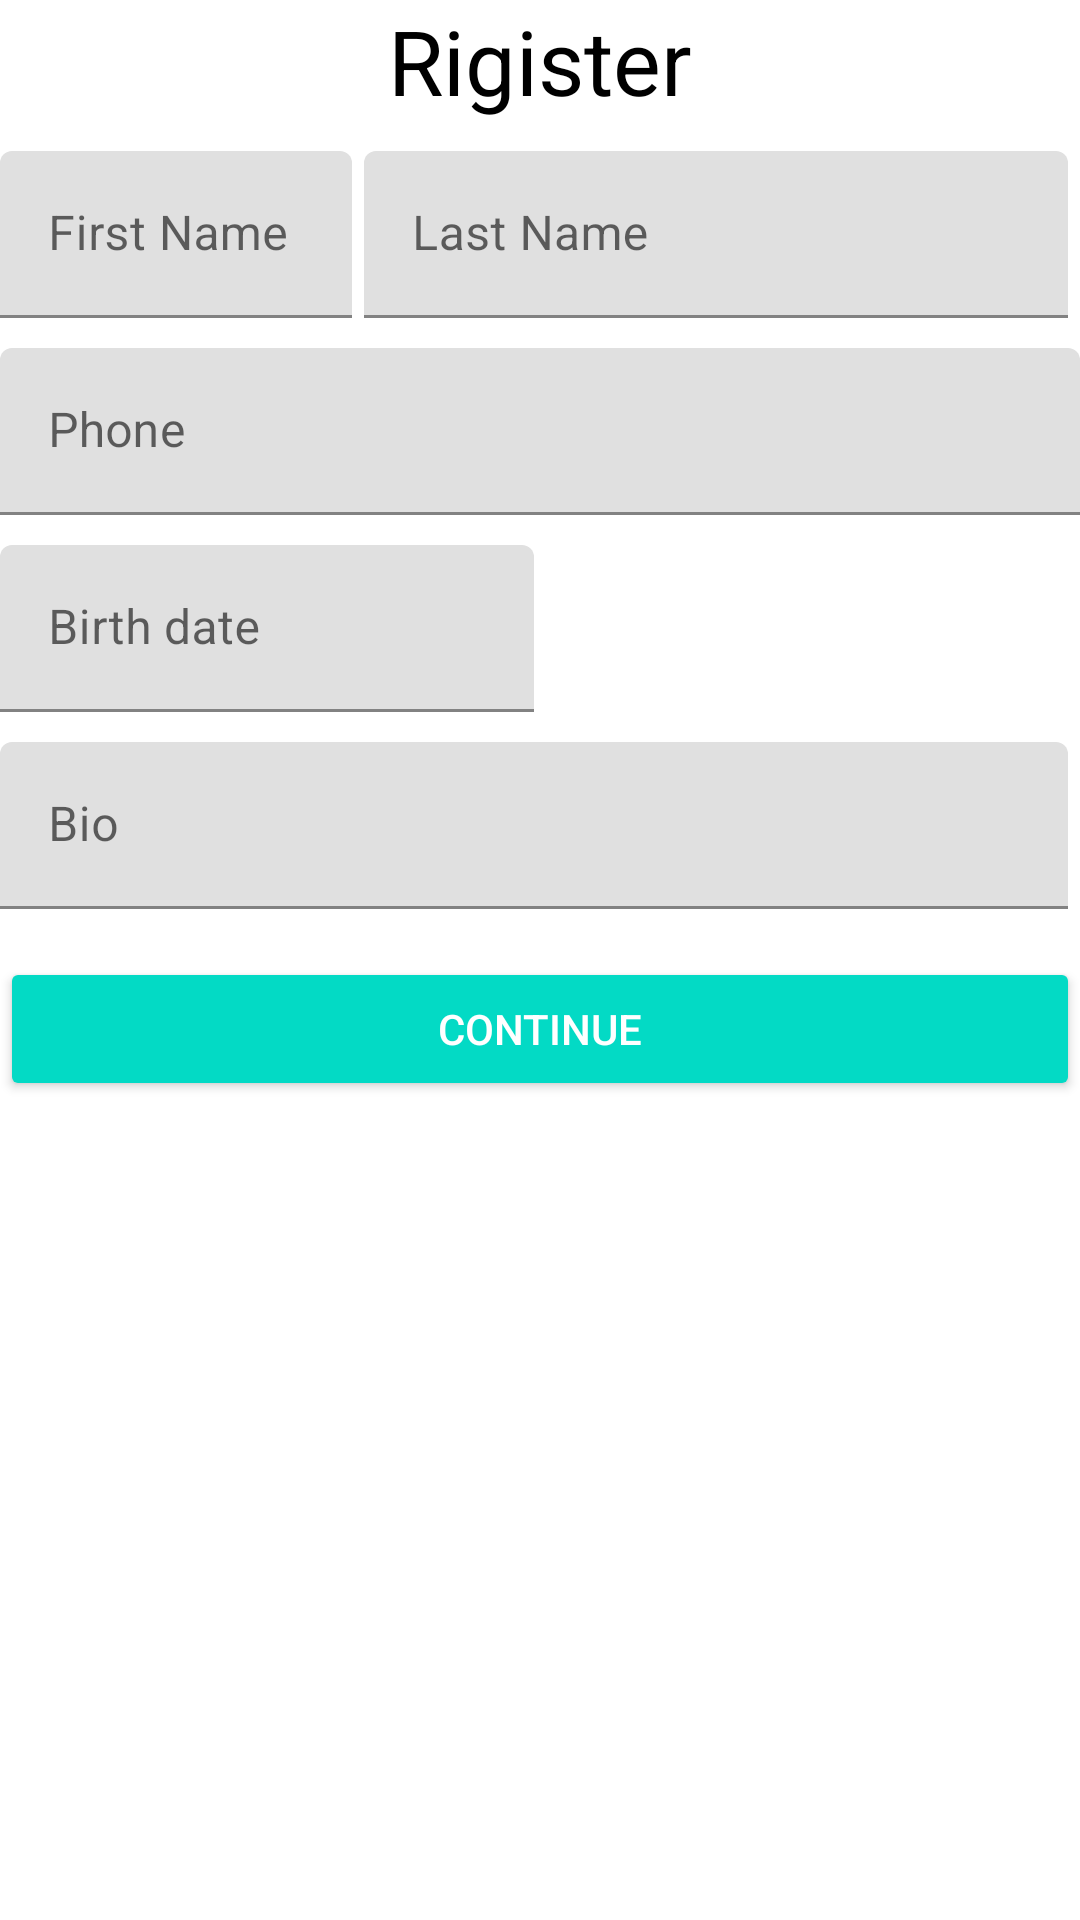

Write the Android layout XML for this screen, with the resource values it uses.
<!-- AndroidManifest.xml: application theme Theme.ChatApp -->
<!-- res/layout/activity_register.xml -->
<?xml version="1.0" encoding="utf-8"?>
<RelativeLayout xmlns:android="http://schemas.android.com/apk/res/android"
    xmlns:app="http://schemas.android.com/apk/res-auto"
    xmlns:tools="http://schemas.android.com/tools"
    android:layout_width="match_parent"
    android:layout_height="match_parent"
    tools:context=".RegisterActivity">

    <LinearLayout
        android:layout_width="match_parent"
        android:layout_height="match_parent"
        android:orientation="vertical">

        <TextView
            android:layout_width="match_parent"
            android:layout_height="wrap_content"
            android:gravity="center_horizontal"
            android:text="@string/register_text"
            android:textColor="@android:color/black"
            android:textSize="30sp" />

        <LinearLayout
            android:layout_marginTop="10dp"
            android:layout_marginBottom="10dp"
            android:orientation="vertical"
            android:weightSum="2"
            android:layout_width="match_parent"
            android:layout_height="wrap_content">
            <LinearLayout
                android:layout_width="match_parent"
                android:layout_height="wrap_content"
                android:orientation="horizontal">
                <com.google.android.material.textfield.TextInputLayout
                    android:layout_width="0dp"
                    android:layout_height="wrap_content"
                    android:layout_marginRight="4dp"
                    android:layout_weight="1">
                    <com.google.android.material.textfield.TextInputEditText
                        android:id="@+id/edt_FirstName"
                        android:layout_width="match_parent"
                        android:layout_height="wrap_content"
                        android:hint="@string/first_name"/>
                </com.google.android.material.textfield.TextInputLayout>
                <com.google.android.material.textfield.TextInputLayout
                    android:layout_width="0dp"
                    android:layout_height="wrap_content"
                    android:layout_marginRight="4dp"
                    android:layout_weight="2">
                    <com.google.android.material.textfield.TextInputEditText
                        android:id="@+id/edt_LastName"
                        android:layout_width="match_parent"
                        android:layout_height="wrap_content"
                        android:hint="@string/last_name"/>
                </com.google.android.material.textfield.TextInputLayout>
            </LinearLayout>
            <com.google.android.material.textfield.TextInputLayout
                android:layout_width="match_parent"
                android:layout_height="wrap_content"
                android:layout_marginTop="10dp"
                >
                <com.google.android.material.textfield.TextInputEditText
                    android:id="@+id/edt_Phone"
                    android:layout_width="match_parent"
                    android:layout_height="wrap_content"
                    android:hint="@string/phone"/>
            </com.google.android.material.textfield.TextInputLayout>
            <LinearLayout
                android:layout_marginTop="10dp"
                android:layout_marginBottom="10dp"
                android:orientation="horizontal"
                android:weightSum="2"
                android:layout_width="match_parent"
                android:layout_height="wrap_content">

                <com.google.android.material.textfield.TextInputLayout
                    android:layout_width="0dp"
                    android:layout_height="wrap_content"
                    android:layout_marginRight="4dp"
                    android:layout_weight="1">
                    <com.google.android.material.textfield.TextInputEditText
                        android:id="@+id/edt_date_of_birth"
                        android:layout_width="match_parent"
                        android:layout_height="wrap_content"
                        android:maxLength="10"
                        android:inputType="number"
                        android:hint="@string/string_date_of_birth"/>
                </com.google.android.material.textfield.TextInputLayout>
            </LinearLayout>
            <com.google.android.material.textfield.TextInputLayout
                android:layout_width="match_parent"
                android:layout_height="wrap_content"
                android:layout_marginRight="4dp"
                android:layout_weight="1">
                <com.google.android.material.textfield.TextInputEditText
                    android:id="@+id/edt_bio"
                    android:layout_width="match_parent"
                    android:layout_height="wrap_content"
                    android:maxLength="10"
                    android:inputType="text"
                    android:hint="@string/string_bio"/>
            </com.google.android.material.textfield.TextInputLayout>
            <Button
                android:id="@+id/btn_register"
                style="@style/Widget.AppCompat.Button.Colored"
                android:layout_marginTop="16dp"
                android:text="@string/continue_text"
                android:layout_width="match_parent"
                android:layout_height="wrap_content"></Button>

        </LinearLayout>

    </LinearLayout>

</RelativeLayout>
<!-- resources referenced by this layout -->
<resources>
  <string name="continue_text">Continue</string>
  <string name="first_name">First Name</string>
  <string name="last_name">Last Name</string>
  <string name="phone">Phone</string>
  <string name="register_text">Rigister</string>
  <string name="string_bio">Bio</string>
  <string name="string_date_of_birth">Birth date</string>
  <style name="Theme.ChatApp" parent="Theme.MaterialComponents.DayNight.NoActionBar">
          
          <item name="colorPrimary">@color/purple_500</item>
          <item name="colorPrimaryVariant">@color/purple_700</item>
          <item name="colorOnPrimary">@color/white</item>
          
          <item name="colorSecondary">@color/teal_200</item>
          <item name="colorSecondaryVariant">@color/teal_700</item>
          <item name="colorOnSecondary">@color/black</item>
          
          <item name="android:statusBarColor" tools:targetApi="l">?attr/colorPrimaryVariant</item>
          
      </style>
  <color name="purple_500">#FF6200EE</color>
  <color name="purple_700">#FF3700B3</color>
  <color name="white">#FFFFFFFF</color>
  <color name="teal_200">#FF03DAC5</color>
  <color name="teal_700">#FF018786</color>
  <color name="black">#FF000000</color>
</resources>
